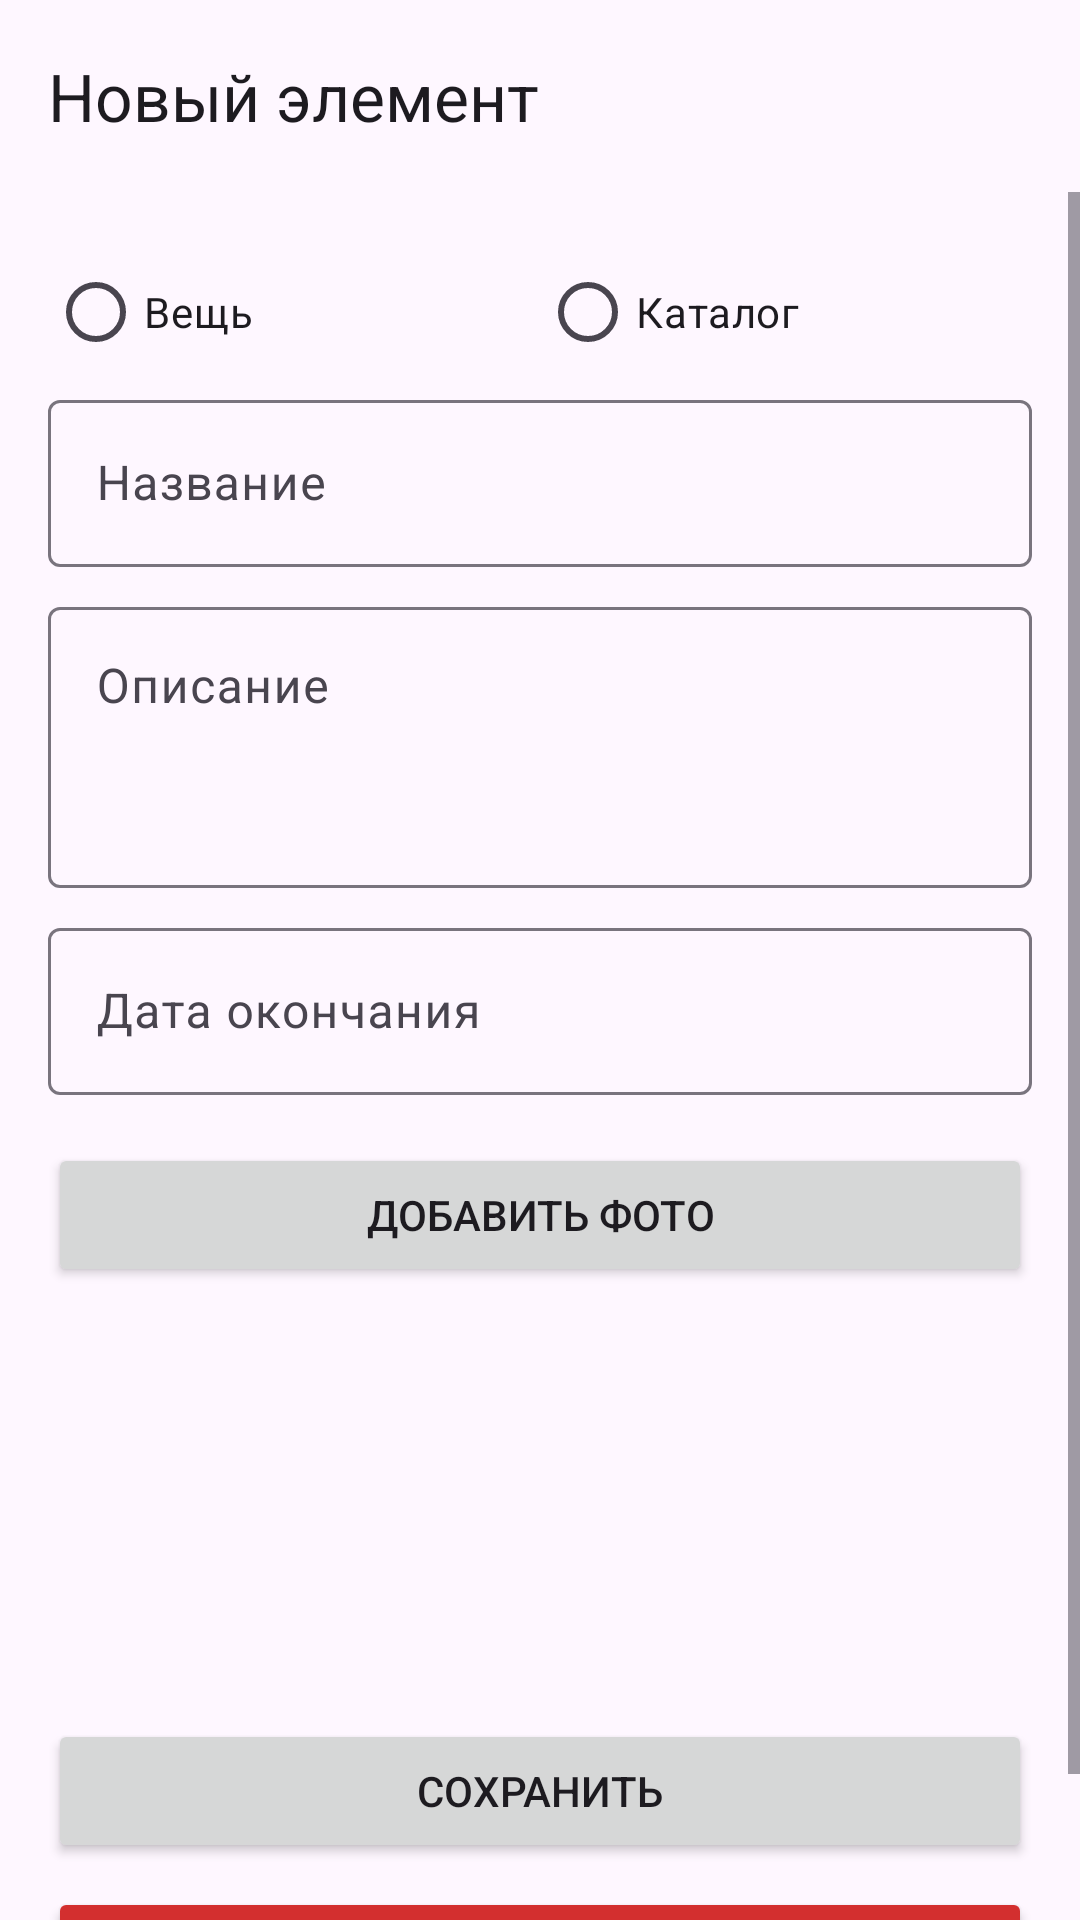

Reconstruct the res/layout file that produces this screen, plus the resources it refers to.
<!-- AndroidManifest.xml: application theme Theme.Finabox -->
<!-- res/layout/activity_thing_editor.xml -->
<?xml version="1.0" encoding="utf-8"?>
<androidx.coordinatorlayout.widget.CoordinatorLayout xmlns:android="http://schemas.android.com/apk/res/android"
    xmlns:app="http://schemas.android.com/apk/res-auto"
    android:layout_width="match_parent"
    android:layout_height="match_parent">

    <com.google.android.material.appbar.AppBarLayout
        android:layout_width="match_parent"
        android:layout_height="wrap_content">

        <com.google.android.material.appbar.MaterialToolbar
            android:id="@+id/editorToolbar"
            android:layout_width="match_parent"
            android:layout_height="wrap_content"
            app:title="@string/editor_title" />
    </com.google.android.material.appbar.AppBarLayout>

    <ScrollView
        android:layout_width="match_parent"
        android:layout_height="match_parent"
        app:layout_behavior="@string/appbar_scrolling_view_behavior">

        <LinearLayout
            android:layout_width="match_parent"
            android:layout_height="wrap_content"
            android:orientation="vertical"
            android:padding="16dp">

            <RadioGroup
                android:id="@+id/typeGroup"
                android:layout_width="match_parent"
                android:layout_height="wrap_content"
                android:orientation="horizontal">

                <RadioButton
                    android:id="@+id/rbThing"
                    android:layout_width="0dp"
                    android:layout_height="wrap_content"
                    android:layout_weight="1"
                    android:text="@string/type_thing" />

                <RadioButton
                    android:id="@+id/rbBox"
                    android:layout_width="0dp"
                    android:layout_height="wrap_content"
                    android:layout_weight="1"
                    android:text="@string/type_box" />
            </RadioGroup>

            <com.google.android.material.textfield.TextInputLayout
                android:layout_width="match_parent"
                android:layout_height="wrap_content"
                android:hint="@string/hint_name">

                <com.google.android.material.textfield.TextInputEditText
                    android:id="@+id/etName"
                    android:layout_width="match_parent"
                    android:layout_height="wrap_content" />
            </com.google.android.material.textfield.TextInputLayout>

            <com.google.android.material.textfield.TextInputLayout
                android:layout_width="match_parent"
                android:layout_height="wrap_content"
                android:hint="@string/hint_description"
                android:layout_marginTop="8dp">

                <com.google.android.material.textfield.TextInputEditText
                    android:id="@+id/etDescription"
                    android:layout_width="match_parent"
                    android:layout_height="wrap_content"
                    android:minLines="3"
                    android:gravity="top|start" />
            </com.google.android.material.textfield.TextInputLayout>

            <LinearLayout
                android:id="@+id/expirationContainer"
                android:layout_width="match_parent"
                android:layout_height="wrap_content"
                android:layout_marginTop="8dp"
                android:orientation="vertical">

                <com.google.android.material.textfield.TextInputLayout
                    android:layout_width="match_parent"
                    android:layout_height="wrap_content"
                    android:hint="@string/hint_expiration">

                    <com.google.android.material.textfield.TextInputEditText
                        android:id="@+id/etExpiration"
                        android:layout_width="match_parent"
                        android:layout_height="wrap_content"
                        android:focusable="false"
                        android:inputType="none" />
                </com.google.android.material.textfield.TextInputLayout>
            </LinearLayout>

            <Button
                android:id="@+id/btnAddPhoto"
                android:layout_width="match_parent"
                android:layout_height="wrap_content"
                android:layout_marginTop="16dp"
                android:text="@string/add_photo" />

            <androidx.recyclerview.widget.RecyclerView
                android:id="@+id/rvPhotos"
                android:layout_width="match_parent"
                android:layout_height="120dp"
                android:layout_marginTop="8dp" />

            <Button
                android:id="@+id/btnSave"
                android:layout_width="match_parent"
                android:layout_height="wrap_content"
                android:layout_marginTop="16dp"
                android:text="@string/editor_action_save" />

            <Button
                android:id="@+id/btnDelete"
                android:layout_width="match_parent"
                android:layout_height="wrap_content"
                android:layout_marginTop="8dp"
                android:text="@string/editor_action_delete"
                android:backgroundTint="@color/catalog_item_thing"
                android:textColor="@android:color/white" />
        </LinearLayout>
    </ScrollView>

</androidx.coordinatorlayout.widget.CoordinatorLayout>
<!-- resources referenced by this layout -->
<resources>
  <color name="catalog_item_thing">#D32F2F</color>
  <string name="add_photo">Добавить фото</string>
  <string name="editor_action_delete">Удалить</string>
  <string name="editor_action_save">Сохранить</string>
  <string name="editor_title">Новый элемент</string>
  <string name="hint_description">Описание</string>
  <string name="hint_expiration">Дата окончания</string>
  <string name="hint_name">Название</string>
  <string name="type_box">Каталог</string>
  <string name="type_thing">Вещь</string>
  <style name="Theme.Finabox" parent="Base.Theme.Finabox" />
  <style name="Base.Theme.Finabox" parent="Theme.Material3.DayNight.NoActionBar">
          
          
      </style>
</resources>
